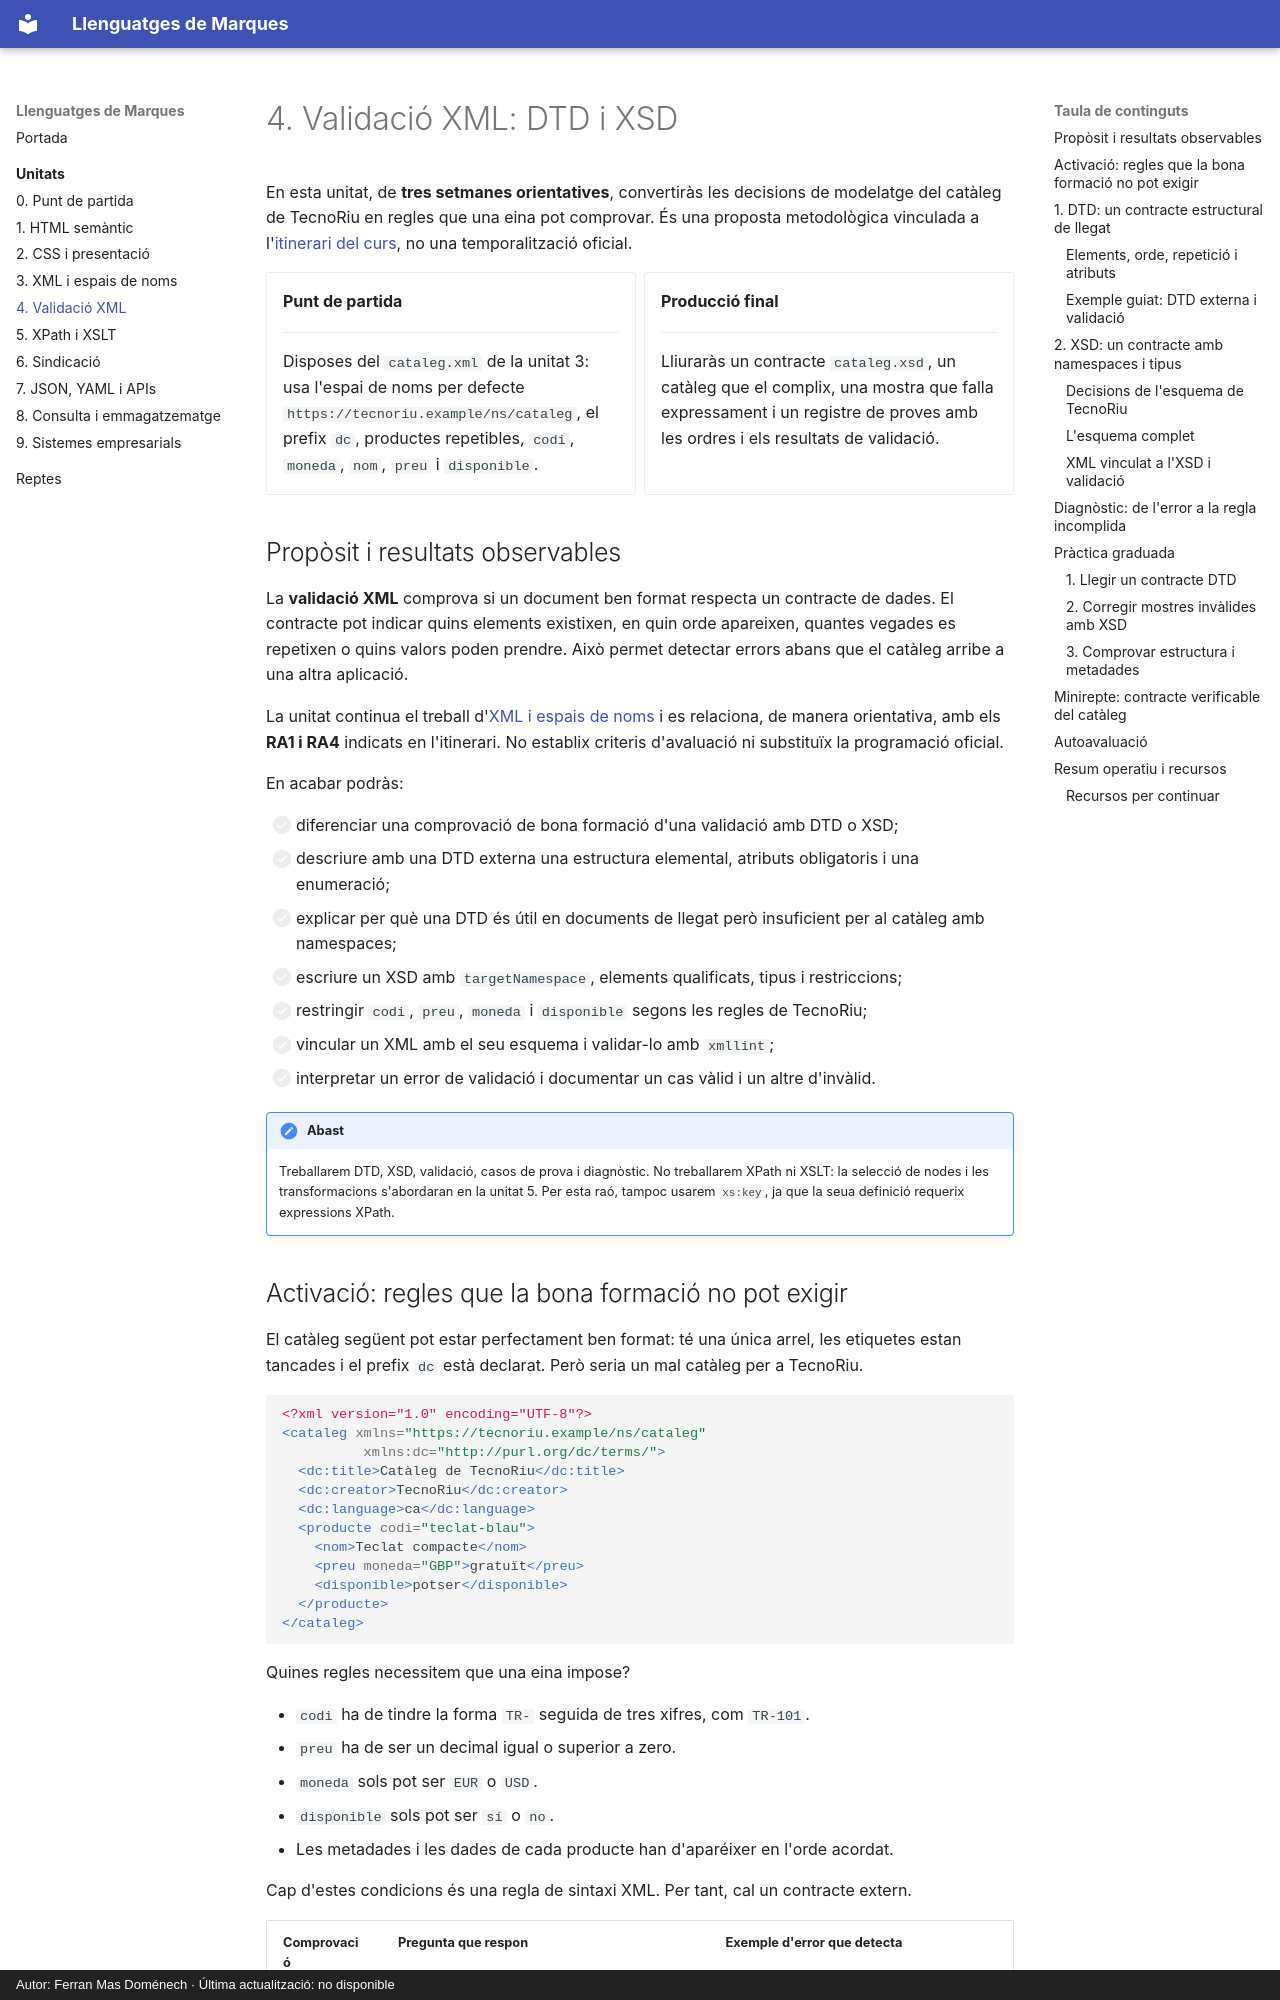

repository: fermasdo/apunts_llenguatges_de_marques · page: unitats/04-validacio-xml/index.html · generator: mkdocs · copyright: Autor: Ferran Mas Doménech · Última actualització: no disponible

# 4. Validació XML: DTD i XSD

En esta unitat, de **tres setmanes orientatives**, convertiràs les decisions de modelatge del catàleg de TecnoRiu en regles que una eina pot comprovar. És una proposta metodològica vinculada a l'[itinerari del curs](index.md), no una temporalització oficial.

<div class="grid cards" markdown>

-   **Punt de partida**

    ---

    Disposes del `cataleg.xml` de la unitat 3: usa l'espai de noms per defecte `https://tecnoriu.example/ns/cataleg`, el prefix `dc`, productes repetibles, `codi`, `moneda`, `nom`, `preu` i `disponible`.

-   **Producció final**

    ---

    Lliuraràs un contracte `cataleg.xsd`, un catàleg que el complix, una mostra que falla expressament i un registre de proves amb les ordres i els resultats de validació.

</div>

## Propòsit i resultats observables

La **validació XML** comprova si un document ben format respecta un contracte de dades. El contracte pot indicar quins elements existixen, en quin orde apareixen, quantes vegades es repetixen o quins valors poden prendre. Això permet detectar errors abans que el catàleg arribe a una altra aplicació.

La unitat continua el treball d'[XML i espais de noms](03-xml.md) i es relaciona, de manera orientativa, amb els **RA1 i RA4** indicats en l'itinerari. No establix criteris d'avaluació ni substituïx la programació oficial.

En acabar podràs:

- [ ] diferenciar una comprovació de bona formació d'una validació amb DTD o XSD;
- [ ] descriure amb una DTD externa una estructura elemental, atributs obligatoris i una enumeració;
- [ ] explicar per què una DTD és útil en documents de llegat però insuficient per al catàleg amb namespaces;
- [ ] escriure un XSD amb `targetNamespace`, elements qualificats, tipus i restriccions;
- [ ] restringir `codi`, `preu`, `moneda` i `disponible` segons les regles de TecnoRiu;
- [ ] vincular un XML amb el seu esquema i validar-lo amb `xmllint`;
- [ ] interpretar un error de validació i documentar un cas vàlid i un altre d'invàlid.

!!! note "Abast"
    Treballarem DTD, XSD, validació, casos de prova i diagnòstic. No treballarem XPath ni XSLT: la selecció de nodes i les transformacions s'abordaran en la unitat 5. Per esta raó, tampoc usarem `xs:key`, ja que la seua definició requerix expressions XPath.
